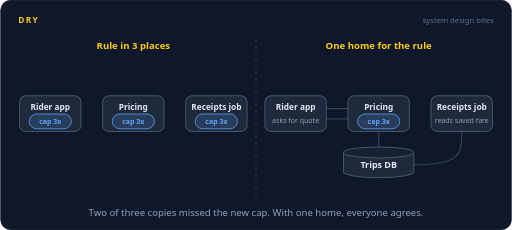
t = 0.00 s
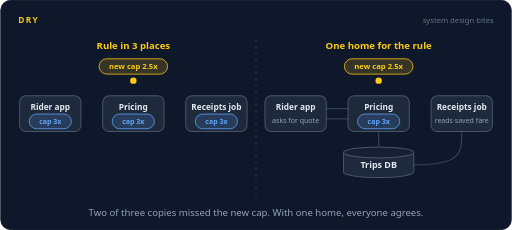
t = 1.25 s
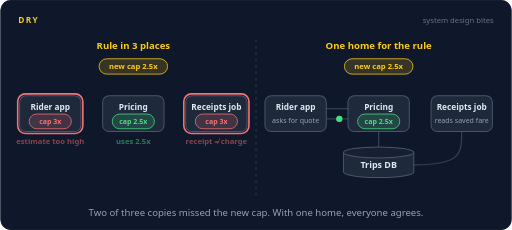
t = 2.66 s
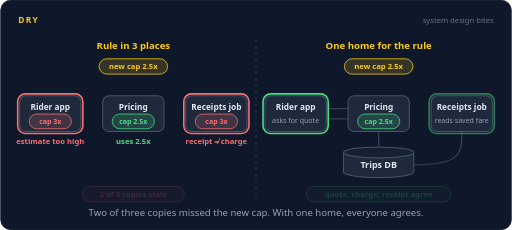
t = 4.03 s
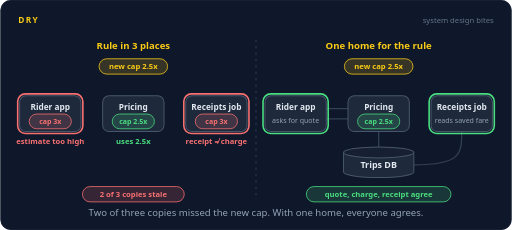
t = 5.20 s
t = 5.63 s: frame unchanged from t = 5.20 s, image omitted

The animated SVG that drew these frames (rendered in a browser with its animation timeline set to each time). Animation: 35 SMIL elements (animate=29,animateMotion=6); one cycle of 8.00 s, repeats indefinitely.

<svg xmlns="http://www.w3.org/2000/svg" width="800" height="360" viewBox="0 0 800 360" role="img" aria-labelledby="title desc"><title id="title">DRY</title><desc id="desc">A ride sharing surge cap drops from 3x to 2.5x. On the left the rule is copied in the rider app, the pricing service and the receipts job, and only pricing gets the change, so estimates run high and receipts disagree with charges. On the right only the pricing service holds the rule, the app asks it for a quote and receipts read the saved fare, so all agree.</desc><rect width="800" height="360" rx="16" fill="#0f172a"/><rect x="0.5" y="0.5" width="799" height="359" rx="16" fill="none" stroke="#1e293b"/><text x="28" y="36" font-family="system-ui,-apple-system,'Segoe UI',Roboto,Helvetica,Arial,sans-serif" font-size="13" font-weight="700" letter-spacing="2" fill="#facc15">DRY</text><text x="772" y="36" font-family="system-ui,-apple-system,'Segoe UI',Roboto,Helvetica,Arial,sans-serif" font-size="12" fill="#64748b" text-anchor="end">system design bites</text><line x1="400" y1="62" x2="400" y2="312" stroke="#334155" stroke-width="1.4" stroke-dasharray="4 6"/><text x="208" y="76" font-family="system-ui,-apple-system,'Segoe UI',Roboto,Helvetica,Arial,sans-serif" font-size="15" font-weight="700" fill="#facc15" text-anchor="middle">Rule in 3 places</text><rect x="30" y="150" width="96" height="56" rx="10" fill="#1e293b" stroke="#475569" stroke-width="1.6"/><text x="78" y="172" font-family="system-ui,-apple-system,'Segoe UI',Roboto,Helvetica,Arial,sans-serif" font-size="13" font-weight="600" fill="#e2e8f0" text-anchor="middle">Rider app</text><rect x="160" y="150" width="96" height="56" rx="10" fill="#1e293b" stroke="#475569" stroke-width="1.6"/><text x="208" y="172" font-family="system-ui,-apple-system,'Segoe UI',Roboto,Helvetica,Arial,sans-serif" font-size="13" font-weight="600" fill="#e2e8f0" text-anchor="middle">Pricing</text><rect x="290" y="150" width="96" height="56" rx="10" fill="#1e293b" stroke="#475569" stroke-width="1.6"/><text x="338" y="172" font-family="system-ui,-apple-system,'Segoe UI',Roboto,Helvetica,Arial,sans-serif" font-size="13" font-weight="600" fill="#e2e8f0" text-anchor="middle">Receipts job</text><g opacity="0"><animate attributeName="opacity" dur="8s" repeatCount="indefinite" calcMode="linear" keyTimes="0;0.0625;0.0775;0.8975;0.9125;1" values="0;0;1;1;0;0"/><rect x="154.36" y="92" width="107.28" height="24" rx="12" fill="#facc15" fill-opacity="0.16" stroke="#facc15" stroke-width="1.2"/><text x="208" y="108.32" font-family="system-ui,-apple-system,'Segoe UI',Roboto,Helvetica,Arial,sans-serif" font-size="12" font-weight="600" fill="#facc15" text-anchor="middle">new cap 2.5x</text></g><g opacity="0"><animate attributeName="opacity" dur="8s" repeatCount="indefinite" calcMode="linear" keyTimes="0;0.1375;0.1415;0.196;0.2;1" values="0;0;1;1;0;0"/><animateMotion dur="8s" repeatCount="indefinite" calcMode="linear" keyPoints="0;0;1;1" keyTimes="0;0.1375;0.2;1" path="M208,116 L208,150"/><circle r="5" fill="#facc15"></circle></g><circle cx="208" cy="190" r="14" fill="none" stroke="#facc15" stroke-width="2" opacity="0"><animate attributeName="r" dur="8s" repeatCount="indefinite" calcMode="linear" keyTimes="0;0.2;0.3;1" values="14;14;40;40"/><animate attributeName="opacity" dur="8s" repeatCount="indefinite" calcMode="linear" keyTimes="0;0.2;0.2013;0.3;1" values="0;0;0.9;0;0"/></circle><g opacity="0"><animate attributeName="opacity" dur="8s" repeatCount="indefinite" calcMode="linear" keyTimes="0;0.26;0.275;0.9125;0.9275;1" values="1;1;0;0;1;1"/><rect x="45" y="178.5" width="66" height="23" rx="11.5" fill="#60a5fa" fill-opacity="0.16" stroke="#60a5fa" stroke-width="1.2"/><text x="78" y="193.96" font-family="system-ui,-apple-system,'Segoe UI',Roboto,Helvetica,Arial,sans-serif" font-size="11" font-weight="600" fill="#60a5fa" text-anchor="middle">cap 3x</text></g><g opacity="0"><animate attributeName="opacity" dur="8s" repeatCount="indefinite" calcMode="linear" keyTimes="0;0.275;0.29;0.8975;0.9125;1" values="0;0;1;1;0;0"/><rect x="45" y="178.5" width="66" height="23" rx="11.5" fill="#f87171" fill-opacity="0.16" stroke="#f87171" stroke-width="1.2"/><text x="78" y="193.96" font-family="system-ui,-apple-system,'Segoe UI',Roboto,Helvetica,Arial,sans-serif" font-size="11" font-weight="600" fill="#f87171" text-anchor="middle">cap 3x</text></g><g opacity="0"><animate attributeName="opacity" dur="8s" repeatCount="indefinite" calcMode="linear" keyTimes="0;0.185;0.2;0.9125;0.9275;1" values="1;1;0;0;1;1"/><rect x="175" y="178.5" width="66" height="23" rx="11.5" fill="#60a5fa" fill-opacity="0.16" stroke="#60a5fa" stroke-width="1.2"/><text x="208" y="193.96" font-family="system-ui,-apple-system,'Segoe UI',Roboto,Helvetica,Arial,sans-serif" font-size="11" font-weight="600" fill="#60a5fa" text-anchor="middle">cap 3x</text></g><g opacity="0"><animate attributeName="opacity" dur="8s" repeatCount="indefinite" calcMode="linear" keyTimes="0;0.2;0.215;0.8975;0.9125;1" values="0;0;1;1;0;0"/><rect x="175" y="178.5" width="66" height="23" rx="11.5" fill="#4ade80" fill-opacity="0.16" stroke="#4ade80" stroke-width="1.2"/><text x="208" y="193.96" font-family="system-ui,-apple-system,'Segoe UI',Roboto,Helvetica,Arial,sans-serif" font-size="11" font-weight="600" fill="#4ade80" text-anchor="middle">cap 2.5x</text></g><g opacity="0"><animate attributeName="opacity" dur="8s" repeatCount="indefinite" calcMode="linear" keyTimes="0;0.26;0.275;0.9125;0.9275;1" values="1;1;0;0;1;1"/><rect x="305" y="178.5" width="66" height="23" rx="11.5" fill="#60a5fa" fill-opacity="0.16" stroke="#60a5fa" stroke-width="1.2"/><text x="338" y="193.96" font-family="system-ui,-apple-system,'Segoe UI',Roboto,Helvetica,Arial,sans-serif" font-size="11" font-weight="600" fill="#60a5fa" text-anchor="middle">cap 3x</text></g><g opacity="0"><animate attributeName="opacity" dur="8s" repeatCount="indefinite" calcMode="linear" keyTimes="0;0.275;0.29;0.8975;0.9125;1" values="0;0;1;1;0;0"/><rect x="305" y="178.5" width="66" height="23" rx="11.5" fill="#f87171" fill-opacity="0.16" stroke="#f87171" stroke-width="1.2"/><text x="338" y="193.96" font-family="system-ui,-apple-system,'Segoe UI',Roboto,Helvetica,Arial,sans-serif" font-size="11" font-weight="600" fill="#f87171" text-anchor="middle">cap 3x</text></g><g opacity="0"><animate attributeName="opacity" dur="8s" repeatCount="indefinite" calcMode="linear" keyTimes="0;0.275;0.2938;0.8937;0.9125;1" values="0;0;1;1;0;0"/><rect x="27" y="147" width="102" height="62" rx="12" fill="none" stroke="#f87171" stroke-width="2.5"/></g><g opacity="0"><animate attributeName="opacity" dur="8s" repeatCount="indefinite" calcMode="linear" keyTimes="0;0.275;0.2938;0.8937;0.9125;1" values="0;0;1;1;0;0"/><rect x="287" y="147" width="102" height="62" rx="12" fill="none" stroke="#f87171" stroke-width="2.5"/></g><text x="78" y="226" font-family="system-ui,-apple-system,'Segoe UI',Roboto,Helvetica,Arial,sans-serif" font-size="12" font-weight="600" fill="#f87171" text-anchor="middle" opacity="0">estimate too high<animate attributeName="opacity" dur="8s" repeatCount="indefinite" calcMode="linear" keyTimes="0;0.325;0.34;0.8975;0.9125;1" values="0;0;1;1;0;0"/></text><text x="208" y="226" font-family="system-ui,-apple-system,'Segoe UI',Roboto,Helvetica,Arial,sans-serif" font-size="12" font-weight="600" fill="#4ade80" text-anchor="middle" opacity="0">uses 2.5x<animate attributeName="opacity" dur="8s" repeatCount="indefinite" calcMode="linear" keyTimes="0;0.325;0.34;0.8975;0.9125;1" values="0;0;1;1;0;0"/></text><text x="338" y="226" font-family="system-ui,-apple-system,'Segoe UI',Roboto,Helvetica,Arial,sans-serif" font-size="12" font-weight="600" fill="#f87171" text-anchor="middle" opacity="0">receipt ≠ charge<animate attributeName="opacity" dur="8s" repeatCount="indefinite" calcMode="linear" keyTimes="0;0.325;0.34;0.8975;0.9125;1" values="0;0;1;1;0;0"/></text><g opacity="0"><animate attributeName="opacity" dur="8s" repeatCount="indefinite" calcMode="linear" keyTimes="0;0.5;0.515;0.8975;0.9125;1" values="0;0;1;1;0;0"/><rect x="128.32" y="292" width="159.36" height="24" rx="12" fill="#f87171" fill-opacity="0.16" stroke="#f87171" stroke-width="1.2"/><text x="208" y="308.32" font-family="system-ui,-apple-system,'Segoe UI',Roboto,Helvetica,Arial,sans-serif" font-size="12" font-weight="600" fill="#f87171" text-anchor="middle">2 of 3 copies stale</text></g><text x="592" y="76" font-family="system-ui,-apple-system,'Segoe UI',Roboto,Helvetica,Arial,sans-serif" font-size="15" font-weight="700" fill="#facc15" text-anchor="middle">One home for the rule</text><path d="M510,170 L544,170" fill="none" stroke="#334155" stroke-width="2" stroke-linecap="round" stroke-linejoin="round"></path><path d="M544,186 L510,186" fill="none" stroke="#334155" stroke-width="2" stroke-linecap="round" stroke-linejoin="round"></path><path d="M592.0,206 L592.0,230" fill="none" stroke="#334155" stroke-width="2" stroke-linecap="round" stroke-linejoin="round"></path><path d="M647.0,258 C722.0,258 722.0,240 722.0,206" fill="none" stroke="#334155" stroke-width="2" stroke-linecap="round" stroke-linejoin="round"></path><rect x="414" y="150" width="96" height="56" rx="10" fill="#1e293b" stroke="#475569" stroke-width="1.6"/><text x="462" y="172" font-family="system-ui,-apple-system,'Segoe UI',Roboto,Helvetica,Arial,sans-serif" font-size="13" font-weight="600" fill="#e2e8f0" text-anchor="middle">Rider app</text><text x="462" y="192" font-family="system-ui,-apple-system,'Segoe UI',Roboto,Helvetica,Arial,sans-serif" font-size="11" font-weight="400" fill="#94a3b8" text-anchor="middle">asks for quote</text><rect x="544" y="150" width="96" height="56" rx="10" fill="#1e293b" stroke="#475569" stroke-width="1.6"/><text x="592" y="172" font-family="system-ui,-apple-system,'Segoe UI',Roboto,Helvetica,Arial,sans-serif" font-size="13" font-weight="600" fill="#e2e8f0" text-anchor="middle">Pricing</text><rect x="674" y="150" width="96" height="56" rx="10" fill="#1e293b" stroke="#475569" stroke-width="1.6"/><text x="722" y="172" font-family="system-ui,-apple-system,'Segoe UI',Roboto,Helvetica,Arial,sans-serif" font-size="13" font-weight="600" fill="#e2e8f0" text-anchor="middle">Receipts job</text><text x="722" y="192" font-family="system-ui,-apple-system,'Segoe UI',Roboto,Helvetica,Arial,sans-serif" font-size="11" font-weight="400" fill="#94a3b8" text-anchor="middle">reads saved fare</text><path d="M537,238.64 v30.72 a55,8.64 0 0 0 110,0 v-30.72" fill="#1e293b" stroke="#475569" stroke-width="1.6"/><ellipse cx="592" cy="238.64" rx="55" ry="8.64" fill="#172033" stroke="#475569" stroke-width="1.6"/><text x="592" y="263.32" font-family="system-ui,-apple-system,'Segoe UI',Roboto,Helvetica,Arial,sans-serif" font-size="14" font-weight="600" fill="#e2e8f0" text-anchor="middle">Trips DB</text><g opacity="0"><animate attributeName="opacity" dur="8s" repeatCount="indefinite" calcMode="linear" keyTimes="0;0.0625;0.0775;0.8975;0.9125;1" values="0;0;1;1;0;0"/><rect x="538.36" y="92" width="107.28" height="24" rx="12" fill="#facc15" fill-opacity="0.16" stroke="#facc15" stroke-width="1.2"/><text x="592" y="108.32" font-family="system-ui,-apple-system,'Segoe UI',Roboto,Helvetica,Arial,sans-serif" font-size="12" font-weight="600" fill="#facc15" text-anchor="middle">new cap 2.5x</text></g><g opacity="0"><animate attributeName="opacity" dur="8s" repeatCount="indefinite" calcMode="linear" keyTimes="0;0.1375;0.1415;0.196;0.2;1" values="0;0;1;1;0;0"/><animateMotion dur="8s" repeatCount="indefinite" calcMode="linear" keyPoints="0;0;1;1" keyTimes="0;0.1375;0.2;1" path="M592,116 L592,150"/><circle r="5" fill="#facc15"></circle></g><circle cx="592" cy="190" r="14" fill="none" stroke="#facc15" stroke-width="2" opacity="0"><animate attributeName="r" dur="8s" repeatCount="indefinite" calcMode="linear" keyTimes="0;0.2;0.3;1" values="14;14;40;40"/><animate attributeName="opacity" dur="8s" repeatCount="indefinite" calcMode="linear" keyTimes="0;0.2;0.2013;0.3;1" values="0;0;0.9;0;0"/></circle><g opacity="0"><animate attributeName="opacity" dur="8s" repeatCount="indefinite" calcMode="linear" keyTimes="0;0.185;0.2;0.9125;0.9275;1" values="1;1;0;0;1;1"/><rect x="559" y="178.5" width="66" height="23" rx="11.5" fill="#60a5fa" fill-opacity="0.16" stroke="#60a5fa" stroke-width="1.2"/><text x="592" y="193.96" font-family="system-ui,-apple-system,'Segoe UI',Roboto,Helvetica,Arial,sans-serif" font-size="11" font-weight="600" fill="#60a5fa" text-anchor="middle">cap 3x</text></g><g opacity="0"><animate attributeName="opacity" dur="8s" repeatCount="indefinite" calcMode="linear" keyTimes="0;0.2;0.215;0.8975;0.9125;1" values="0;0;1;1;0;0"/><rect x="559" y="178.5" width="66" height="23" rx="11.5" fill="#4ade80" fill-opacity="0.16" stroke="#4ade80" stroke-width="1.2"/><text x="592" y="193.96" font-family="system-ui,-apple-system,'Segoe UI',Roboto,Helvetica,Arial,sans-serif" font-size="11" font-weight="600" fill="#4ade80" text-anchor="middle">cap 2.5x</text></g><g opacity="0"><animate attributeName="opacity" dur="8s" repeatCount="indefinite" calcMode="linear" keyTimes="0;0.25;0.254;0.296;0.3;1" values="0;0;1;1;0;0"/><animateMotion dur="8s" repeatCount="indefinite" calcMode="linear" keyPoints="0;0;1;1" keyTimes="0;0.25;0.3;1" path="M510,170 L544,170"/><circle r="5" fill="#22d3ee"></circle></g><g opacity="0"><animate attributeName="opacity" dur="8s" repeatCount="indefinite" calcMode="linear" keyTimes="0;0.3125;0.3165;0.3585;0.3625;1" values="0;0;1;1;0;0"/><animateMotion dur="8s" repeatCount="indefinite" calcMode="linear" keyPoints="0;0;1;1" keyTimes="0;0.3125;0.3625;1" path="M544,186 L510,186"/><circle r="5" fill="#4ade80"></circle></g><g opacity="0"><animate attributeName="opacity" dur="8s" repeatCount="indefinite" calcMode="linear" keyTimes="0;0.3625;0.3812;0.8937;0.9125;1" values="0;0;1;1;0;0"/><rect x="411" y="147" width="102" height="62" rx="12" fill="none" stroke="#4ade80" stroke-width="2.5"/></g><g opacity="0"><animate attributeName="opacity" dur="8s" repeatCount="indefinite" calcMode="linear" keyTimes="0;0.375;0.379;0.4148;0.4188;1" values="0;0;1;1;0;0"/><animateMotion dur="8s" repeatCount="indefinite" calcMode="linear" keyPoints="0;0;1;1" keyTimes="0;0.375;0.4188;1" path="M592.0,206 L592.0,230"/><circle r="5" fill="#22d3ee"></circle></g><g opacity="0"><animate attributeName="opacity" dur="8s" repeatCount="indefinite" calcMode="linear" keyTimes="0;0.4313;0.4353;0.4898;0.4938;1" values="0;0;1;1;0;0"/><animateMotion dur="8s" repeatCount="indefinite" calcMode="linear" keyPoints="0;0;1;1" keyTimes="0;0.4313;0.4938;1" path="M647.0,258 C722.0,258 722.0,240 722.0,206"/><circle r="5" fill="#4ade80"></circle></g><g opacity="0"><animate attributeName="opacity" dur="8s" repeatCount="indefinite" calcMode="linear" keyTimes="0;0.4938;0.5125;0.8937;0.9125;1" values="0;0;1;1;0;0"/><rect x="671" y="147" width="102" height="62" rx="12" fill="none" stroke="#4ade80" stroke-width="2.5"/></g><g opacity="0"><animate attributeName="opacity" dur="8s" repeatCount="indefinite" calcMode="linear" keyTimes="0;0.5;0.515;0.8975;0.9125;1" values="0;0;1;1;0;0"/><rect x="478.84" y="292" width="226.32" height="24" rx="12" fill="#4ade80" fill-opacity="0.16" stroke="#4ade80" stroke-width="1.2"/><text x="592" y="308.32" font-family="system-ui,-apple-system,'Segoe UI',Roboto,Helvetica,Arial,sans-serif" font-size="12" font-weight="600" fill="#4ade80" text-anchor="middle">quote, charge, receipt agree</text></g><text x="400.0" y="338" font-family="system-ui,-apple-system,'Segoe UI',Roboto,Helvetica,Arial,sans-serif" font-size="15" fill="#94a3b8" text-anchor="middle">Two of three copies missed the new cap. With one home, everyone agrees.</text></svg>
